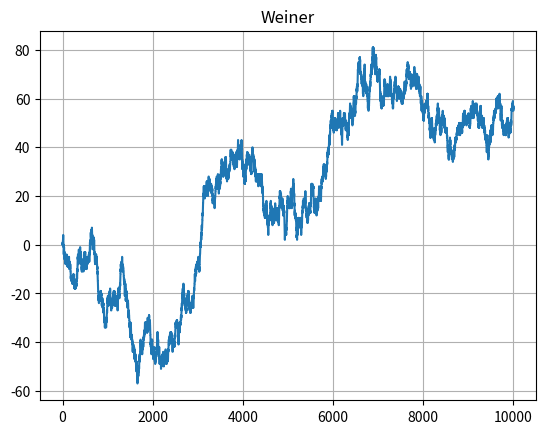
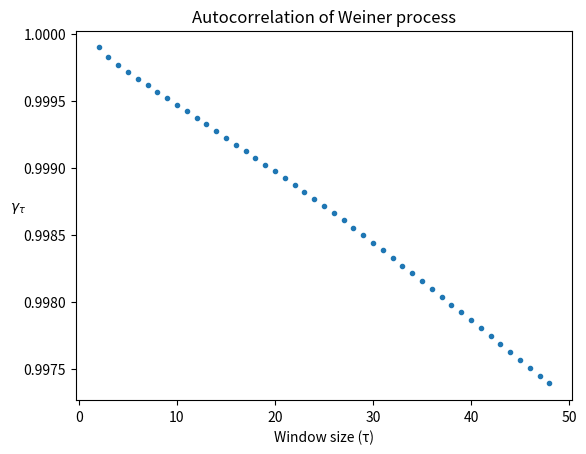
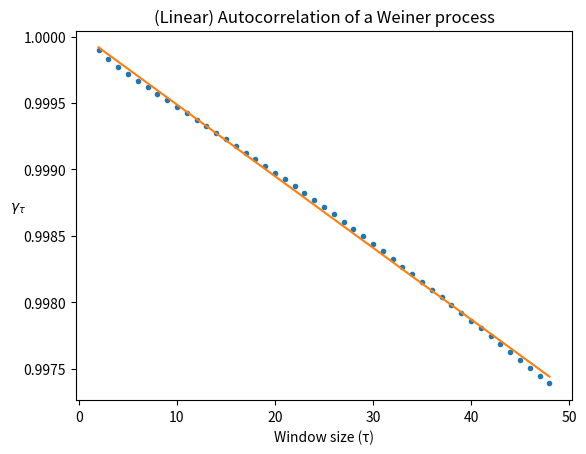
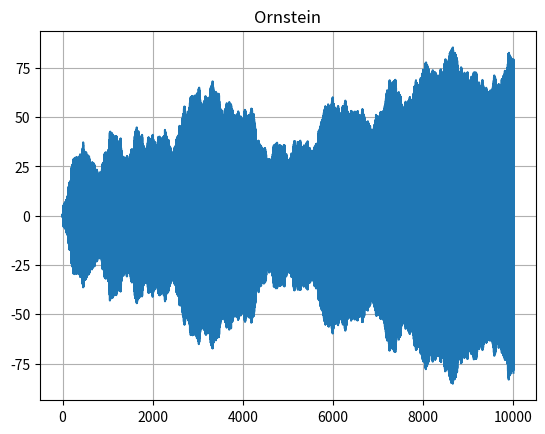
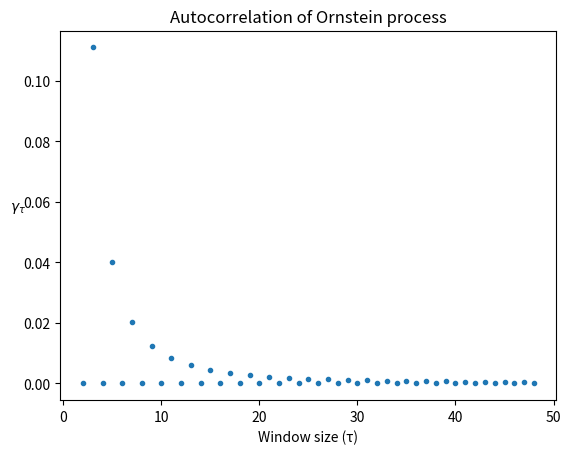
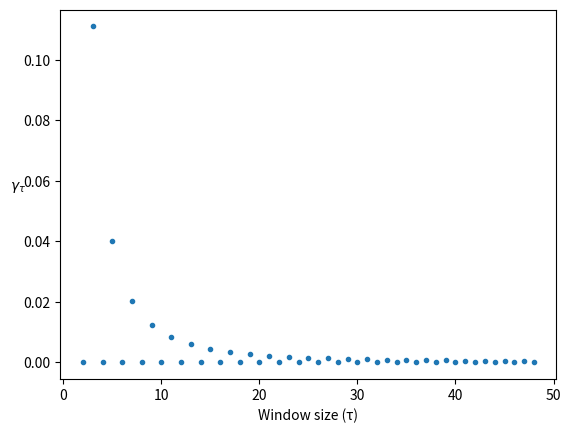

Python code for these plots, in order:
# Κωνσταντίνος Ξυπολιτόπουλος - Χρονοσειρές και Στοχαστικές Διαδικασίες - 11/5/2019
import numpy as np
import pandas as pd
import random as rnd
import math
import statistics as st
import matplotlib.pyplot as plt

#Weiner
for s in range(1,20,4):
    overall_mean = 0
    overall_variance = 0
    for times in range(0,100): # 100 repetitions for statistical mean/variance
        mylist = [0]
        for x in enumerate(range(0,10000)):
            mylist.append(mylist[-1] + s*rnd.randint(-1,1)) # we don't care about x's current value here
        overall_mean += st.mean(mylist)
        overall_variance += st.variance(mylist)
    print(f"s:{s}, mean:{overall_mean}, variance:{math.sqrt(overall_variance)}")

# Ornstein
for s in range(1,20,4):
    gamma = 2
    overall_mean = 0
    overall_variance = 0
    for times in range(0,100): # 100 repetitions for statistical mean/variance
        mylist = [0]
        for x in enumerate(range(0,1000)):
            mylist.append(mylist[-1] - gamma*mylist[-1] + s*rnd.randint(-1,1)) # we don't care about x's current value here 
        overall_mean += st.mean(mylist)
        overall_variance += st.variance(mylist)
    print(f"s:{s}, mean:{overall_mean}, variance:{math.sqrt(overall_variance)}")

### SINGLE RUNS ###

#Weiner
s=1
mylist = [0]
for x in enumerate(range(0,10000)):
    mylist.append(mylist[-1] + s*rnd.randint(-1,1)) # we don't give a fuck about x's current value here

plt.grid()
plt.title("Weiner")
plt.plot(mylist)
plt.show()
plt.close()

# Autocorrelation
rvals = np.array(mylist)
timevals = np.arange(0,10001)
d = pd.Series(data=rvals, index=timevals)
gammaOfT = []
varIo = d.var()
window = range(1,50)
for w in window:
    gammaOfT.append((d.rolling(window=w).mean()).var()/varIo)

plt.scatter(window[1:-1], gammaOfT[1:-1], marker=".")
plt.xlabel("Window size (τ)")
plt.ylabel("$γ_τ$", rotation=0)
plt.title("Autocorrelation of Weiner process")
plt.show()
plt.close()

from numpy.polynomial.polynomial import polyfit

x = window[1:-1] 
y = gammaOfT[1:-1] 
b, a = polyfit(x, y, 1)
plt.plot(x, y, '.')
plt.plot(x, a*x + b, '-')
plt.xlabel("Window size (τ)")
plt.ylabel("$γ_τ$", rotation=0)
plt.title("(Linear) Autocorrelation of a Weiner process")
plt.show()
print(f"Coefficient of the line: {a}")

# Linear autocorrelation is a telltale sign of a wiener process random walker



# Dragon Slayer Ornstein
s=1
plt.close()
gamma = 2
mylist = [0]
for x in enumerate(range(0,9999)):
    mylist.append(mylist[-1] - gamma*mylist[-1] + s*rnd.uniform(-1, 1)) # we don't give a fuck about x's current value here 
    
plt.grid()
plt.title("Ornstein")
plt.plot(mylist)
plt.show()
plt.close()

# Autocorrelation
rvals = np.array(mylist)
timevals = np.arange(0,10000)
d = pd.Series(data=rvals, index=timevals)
gammaOfT = []
varIo = d.var()
window = range(1,50)
for w in window:
    gammaOfT.append((d.rolling(window=w).mean()).var()/varIo)

plt.scatter(window[1:-1], gammaOfT[1:-1], marker=".")
plt.xlabel("Window size (τ)")
plt.ylabel("$γ_τ$", rotation=0)
plt.title("Autocorrelation of Ornstein process")
plt.show()
plt.close()

from numpy.polynomial.polynomial import polyfit
x = window[1:-1]  #np.log(window)
y = gammaOfT[1:-1] #np.log(gammaOfT)
b, a = polyfit(x, y, 1)
plt.plot(x, y, '.')
#plt.plot(x, a*x + b, '-')
plt.xlabel("Window size (τ)")
plt.ylabel("$γ_τ$", rotation=0)
plt.show()
print(f"Coefficient of the line: {a}")

#print(x)
#print(y)
plt.close()

# Some observations:
# If we set Gamma(γ)=0 it eliminates the extra term and turns this into a Weiner process with linear autocorrelation.
# If we also set Gamma(γ)=1 it becomes a random process with a power law distribution (because: χ - γ*χ + σ*dW= σ*dW)
